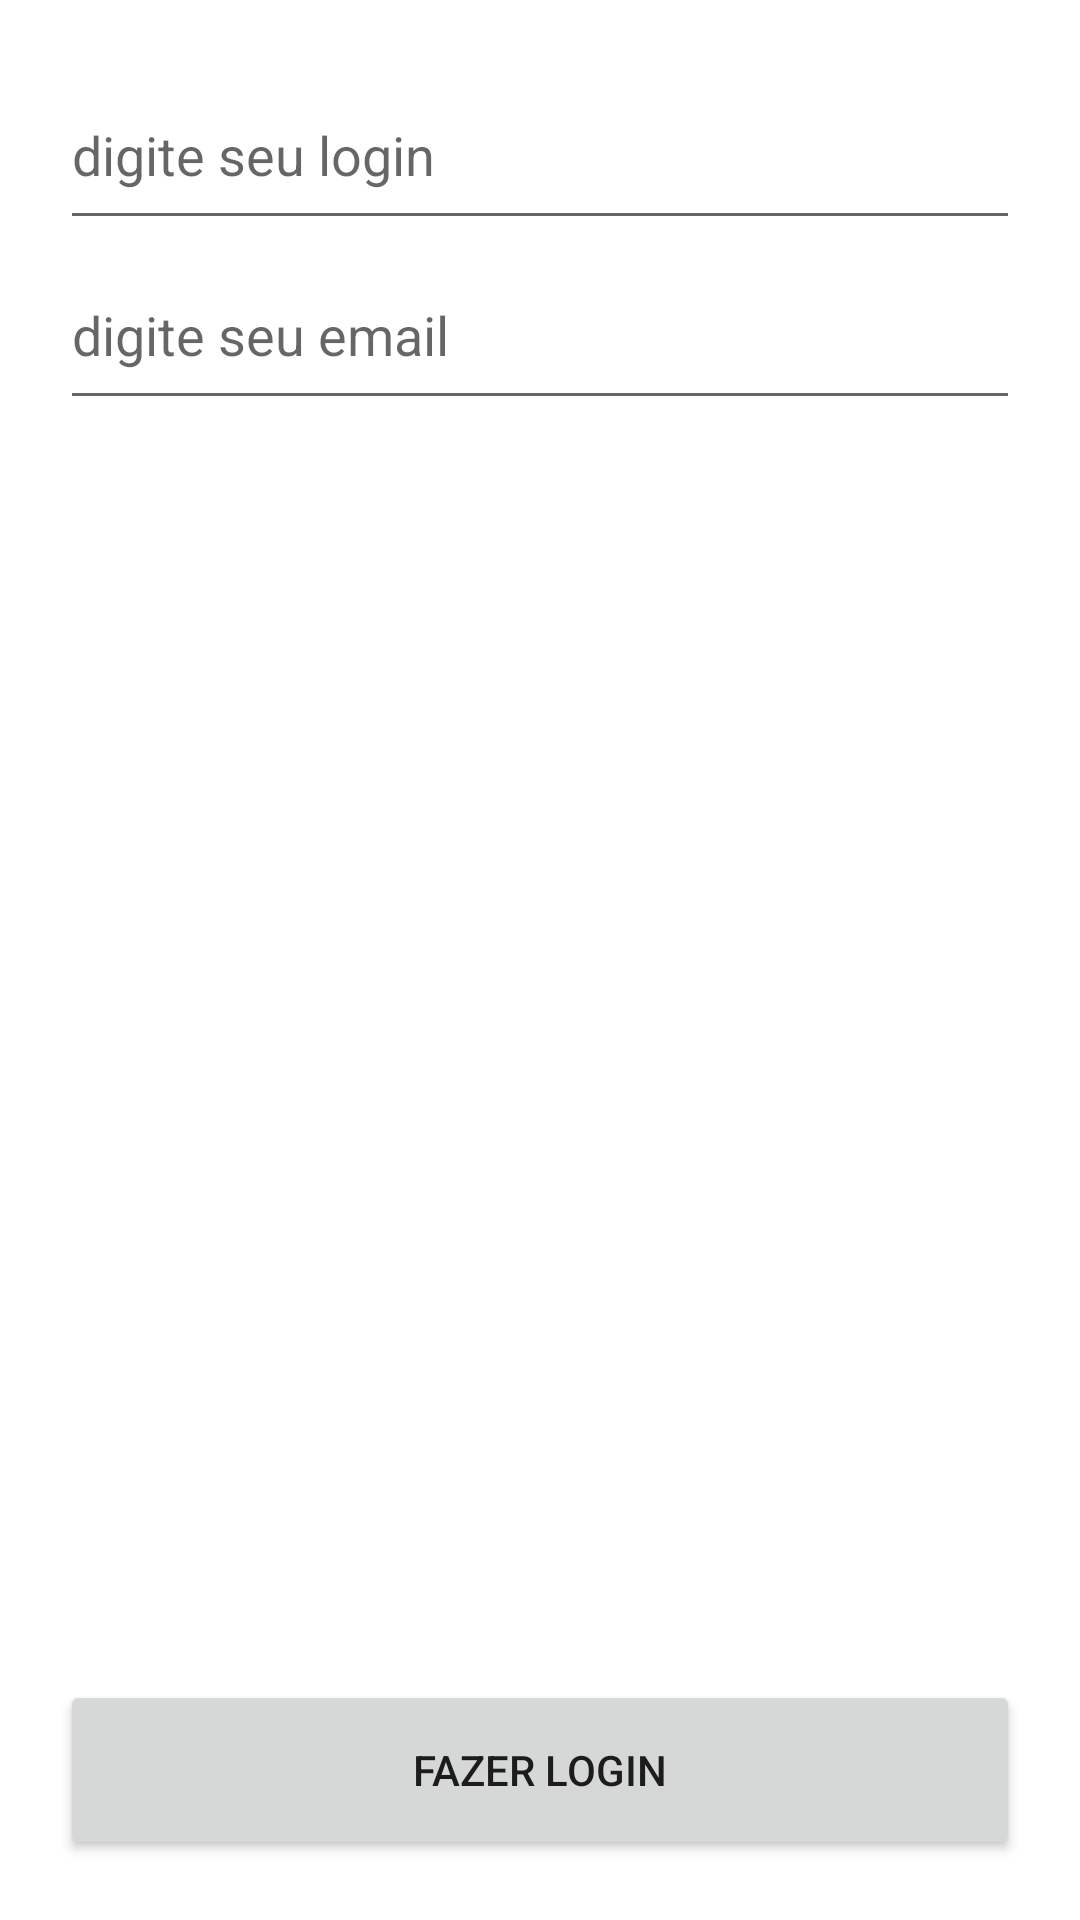

Here is an Android app screen rendered from its layout file. Give the layout XML and the strings, colors and styles it references.
<!-- AndroidManifest.xml: application theme Theme.AndroidEspressoCodes -->
<!-- res/layout/activity_bundle_intent.xml -->
<?xml version="1.0" encoding="utf-8"?>
<androidx.constraintlayout.widget.ConstraintLayout xmlns:android="http://schemas.android.com/apk/res/android"
    xmlns:app="http://schemas.android.com/apk/res-auto"
    xmlns:tools="http://schemas.android.com/tools"
    android:layout_width="match_parent"
    android:layout_height="match_parent"
    android:padding="20dp"
    tools:context=".bundleintent.GetBundleActivity">

    <EditText
        android:hint="digite seu login"
        android:id="@+id/login"
        app:layout_constraintTop_toTopOf="parent"
        android:layout_width="match_parent"
        android:layout_height="60dp"/>

    <EditText
        android:hint="digite seu email"
        android:id="@+id/email"
        app:layout_constraintTop_toBottomOf="@+id/login"
        android:layout_width="match_parent"
        android:layout_height="60dp"/>

    <Button
        android:id="@+id/btnLogin"
        android:text="fazer login"
        app:layout_constraintBottom_toBottomOf="parent"
        android:layout_width="match_parent"
        android:layout_height="60dp"/>

</androidx.constraintlayout.widget.ConstraintLayout>
<!-- resources referenced by this layout -->
<resources>
  <style name="Theme.AndroidEspressoCodes" parent="Theme.MaterialComponents.DayNight.NoActionBar">
          
          <item name="colorPrimary">@color/purple_500</item>
          <item name="colorPrimaryVariant">@color/purple_700</item>
          <item name="colorOnPrimary">@color/white</item>
          
          <item name="colorSecondary">@color/teal_200</item>
          <item name="colorSecondaryVariant">@color/teal_700</item>
          <item name="colorOnSecondary">@color/black</item>
          
          <item name="android:statusBarColor" tools:targetApi="l">?attr/colorPrimaryVariant</item>
          
      </style>
  <!-- not gathered from this repository: default colours our renderer supplied (Android Studio template values) -->
  <color name="purple_500">#FF6200EE</color>
  <color name="purple_700">#FF3700B3</color>
  <color name="teal_200">#FF03DAC5</color>
  <color name="teal_700">#FF018786</color>
  <color name="black">#FF000000</color>
  <color name="white">#FFFFFFFF</color>
</resources>
